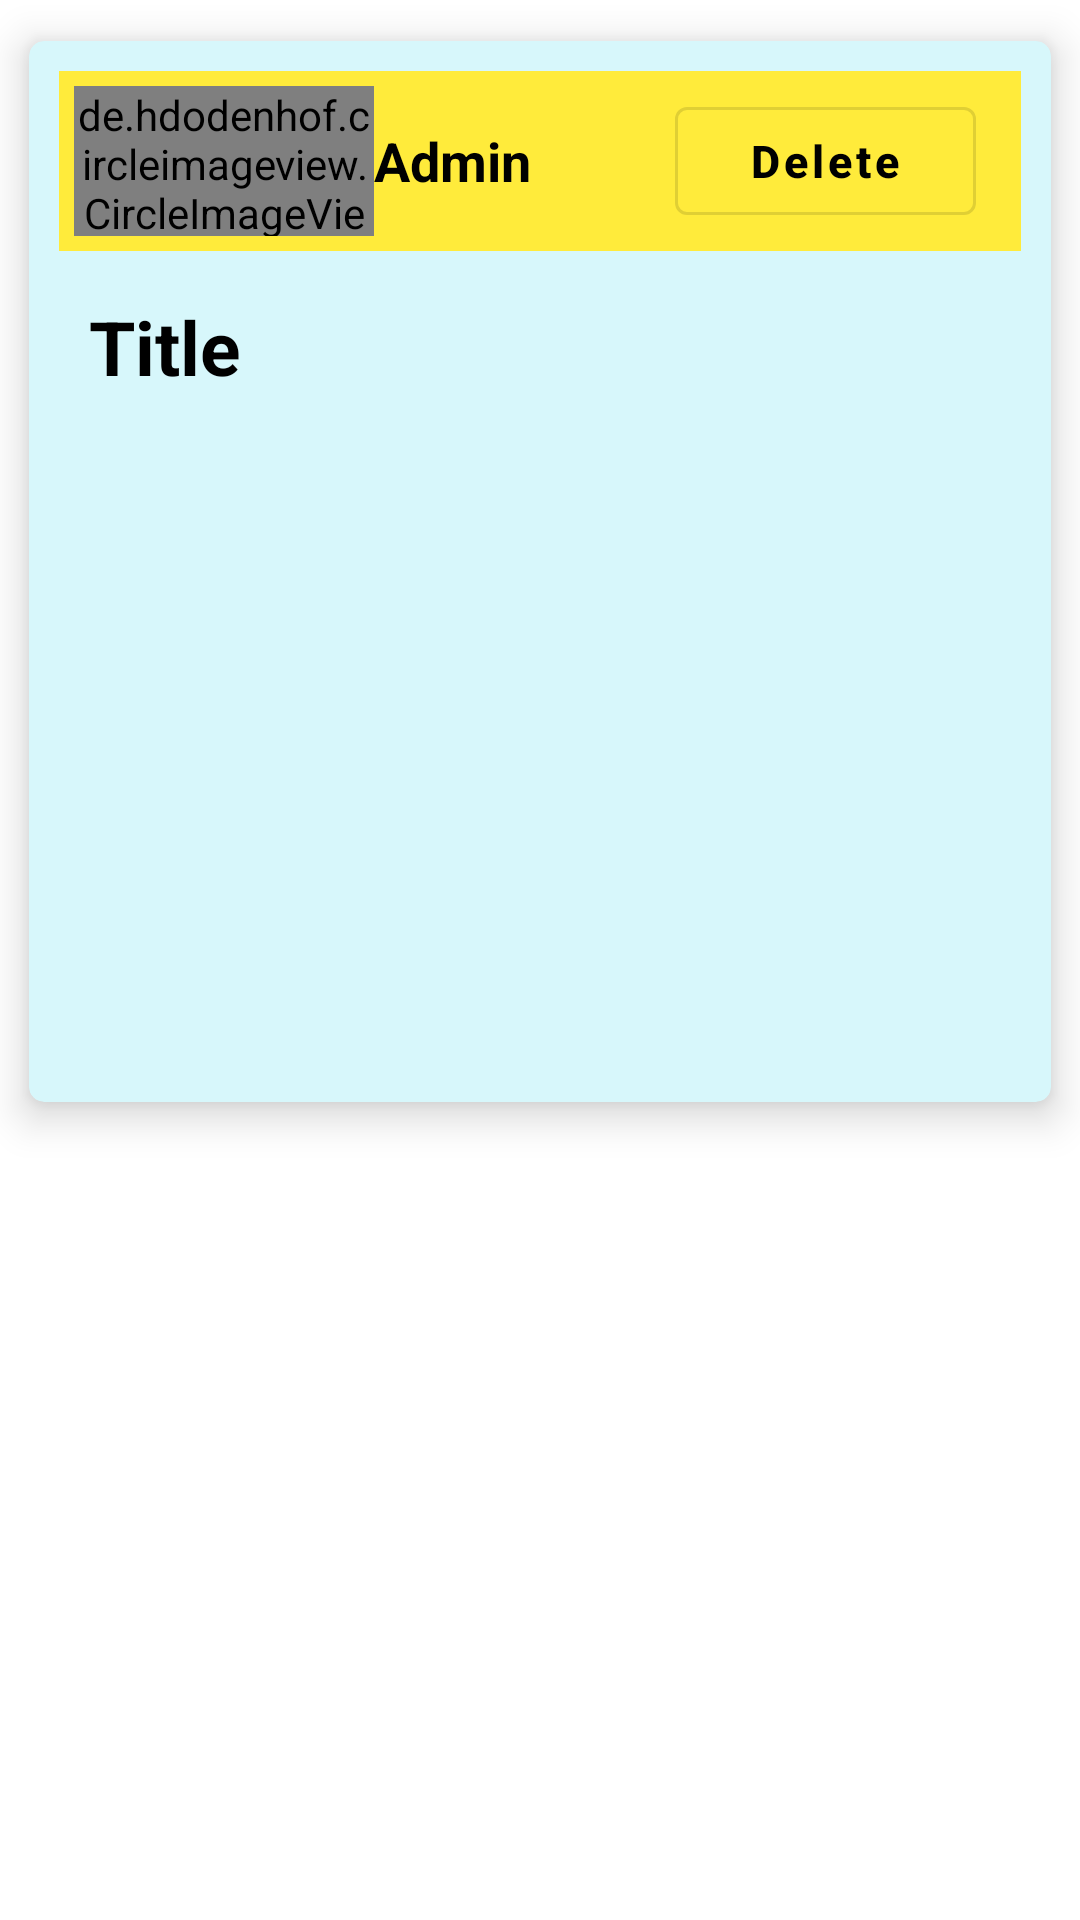

This screen was rendered from an Android layout file. Write that file and the resources it references.
<!-- AndroidManifest.xml: application theme Theme.AvashCoachingCenter -->
<!-- res/layout/newsfeed_layout.xml -->
<?xml version="1.0" encoding="utf-8"?>
<LinearLayout xmlns:android="http://schemas.android.com/apk/res/android"
    android:layout_width="match_parent"
    android:layout_height="match_parent"
    android:orientation="vertical"
    xmlns:app="http://schemas.android.com/apk/res-auto"
    >


    <androidx.cardview.widget.CardView
        android:layout_width="match_parent"
        android:layout_height="wrap_content"
        android:backgroundTint="#D7F7FB"
        app:cardElevation="8dp"
        app:cardUseCompatPadding="true"
        app:cardCornerRadius="5dp">

        <LinearLayout
            android:layout_width="match_parent"
            android:layout_height="wrap_content"
            android:padding="10dp"
            android:orientation="vertical">


            <LinearLayout
                android:layout_width="match_parent"
                android:layout_height="wrap_content"
                android:orientation="horizontal"
                android:background="#FFEB3B"
                android:weightSum="3"
                android:padding="5dp"
                android:layout_gravity="center_vertical">


                <de.hdodenhof.circleimageview.CircleImageView
                    xmlns:app="http://schemas.android.com/apk/res-auto"
                    android:layout_width="0dp"
                    android:layout_weight="1"
                    android:textAlignment="center"
                    android:layout_height="50dp"
                    android:src="@drawable/circle_profile"
                    app:civ_border_width="2dp"
                    app:civ_border_color="#FF000000"/>

                <TextView

                    android:layout_width="0dp"
                    android:layout_weight="1"
                    android:layout_height="wrap_content"
                    android:text="Admin"
                    android:layout_gravity="center_vertical"
                    android:textStyle="bold"
                    android:textColor="@color/black"
                    android:textSize="18sp"/>

                <com.google.android.material.button.MaterialButton
                    android:id="@+id/DeleteNoticeBtn"
                    android:layout_width="0dp"
                    android:layout_weight="1"
                    android:layout_height="wrap_content"
                    android:layout_gravity="center_vertical"
                    android:textAllCaps="false"
                    android:gravity="center"
                    android:textSize="15sp"
                    android:textStyle="bold"
                    android:textColor="@color/black"
                    android:layout_marginRight="10dp"
                    style="@style/Widget.MaterialComponents.Button.OutlinedButton"
                    android:text="Delete"/>
            </LinearLayout>

            <TextView
                android:id="@+id/DeleteNotice_Title"
                android:layout_marginTop="5dp"
                android:layout_width="match_parent"
                android:layout_height="wrap_content"
                android:text="Title"
                style="@style/TextAppearance.AppCompat.Headline"
                android:textSize="25sp"
                android:padding="10dp"
                android:textStyle="bold"
                android:textColor="@color/black"/>

            <ImageView
                android:id="@+id/DeleteNoticeImage"
                android:layout_marginTop="10dp"
                android:layout_width="match_parent"
                android:layout_height="200dp"
                android:scaleType="fitXY"
                android:src="@drawable/preview_logo"
                android:layout_marginBottom="5dp"
                />

        </LinearLayout>
    </androidx.cardview.widget.CardView>



</LinearLayout>
<!-- resources referenced by this layout -->
<resources>
  <!-- drawable circle_profile: webp bitmap (drawable-v24, 9638 bytes) -->
  <style name="Theme.AvashCoachingCenter" parent="Theme.MaterialComponents.DayNight.DarkActionBar">
          
          <item name="colorPrimary">@color/purple_500</item>
          <item name="colorPrimaryVariant">@color/purple_700</item>
          <item name="colorOnPrimary">@color/white</item>
          
          <item name="colorSecondary">@color/teal_200</item>
          <item name="colorSecondaryVariant">@color/teal_700</item>
          <item name="colorOnSecondary">@color/black</item>
          
          <item name="android:statusBarColor" tools:targetApi="l">?attr/colorPrimaryVariant</item>
          
      </style>
  <!-- not gathered from this repository: default colours our renderer supplied (Android Studio template values) -->
  <color name="purple_500">#FF6200EE</color>
  <color name="purple_700">#FF3700B3</color>
  <color name="teal_200">#FF03DAC5</color>
  <color name="teal_700">#FF018786</color>
  <color name="black">#FF000000</color>
  <color name="white">#FFFFFFFF</color>
</resources>
